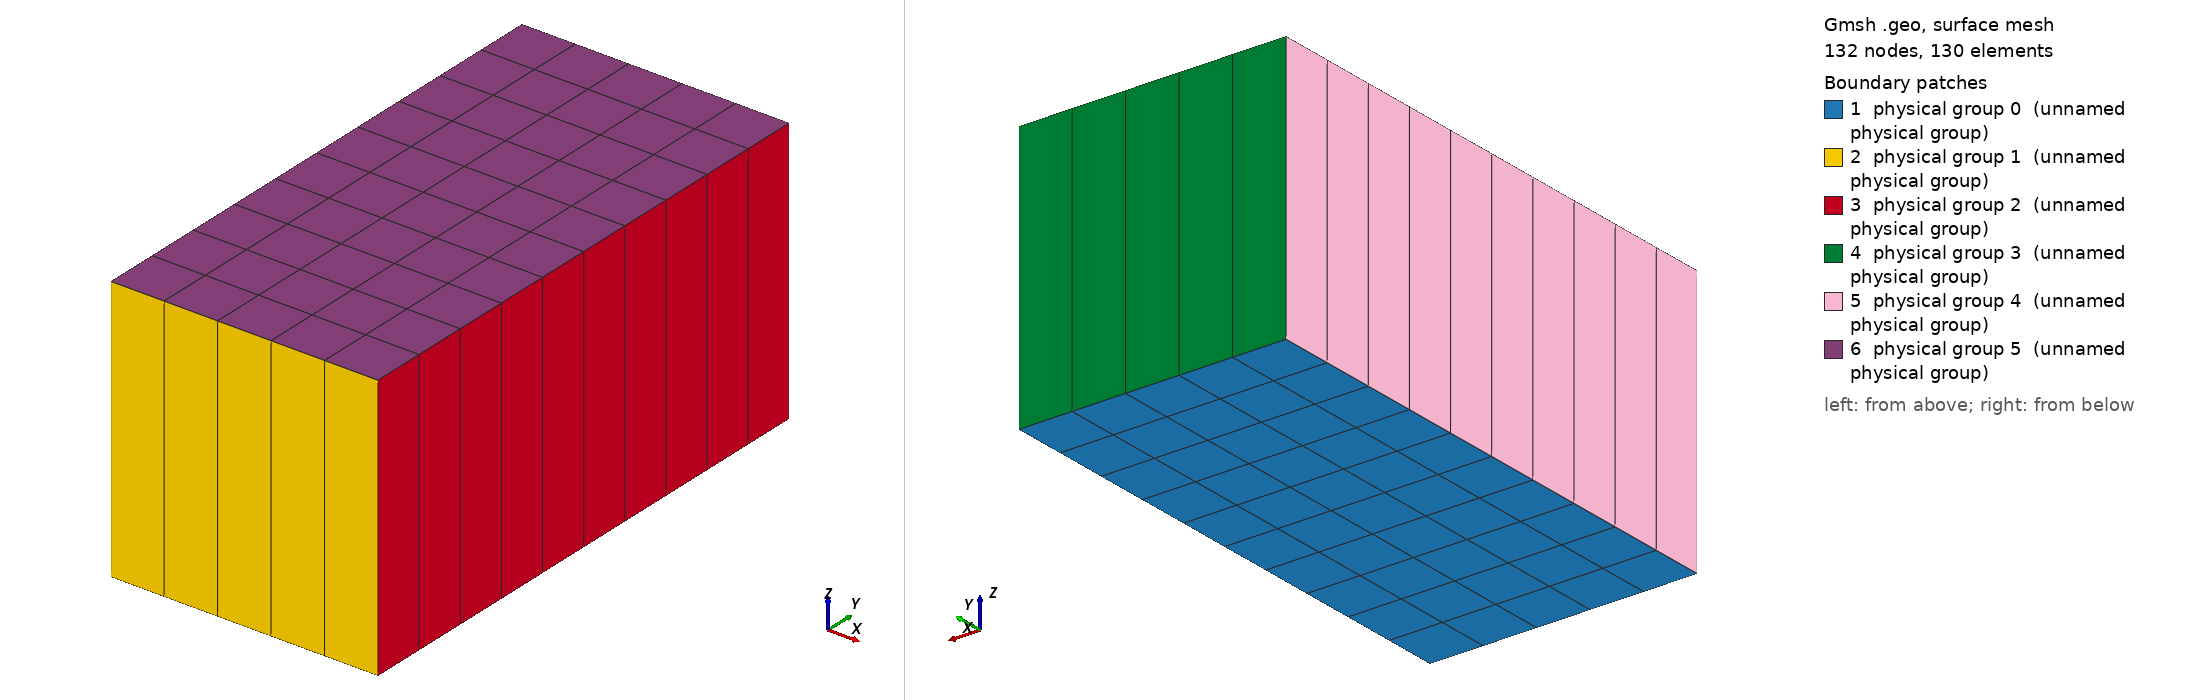

Gmsh geometry script, surface-meshed: 132 nodes, 130 surface elements. Boundary patches (legend numbers): 1 physical group 0 (unnamed physical group), 2 physical group 1 (unnamed physical group), 3 physical group 2 (unnamed physical group), 4 physical group 3 (unnamed physical group), 5 physical group 4 (unnamed physical group), 6 physical group 5 (unnamed physical group). Left view from above one corner, right view from below the opposite corner. Legend entries are the model's physical surfaces. The drawing asked Gmsh for element sizes between 1% and 20% of the model's largest extent; the script's own settings can give other sizes.

=== 3D_biaxial_5.geo (drawn) ===
/***********************************************/
/* Parameters  */
xmin = 0;
xmax = 60;
ymin = 0;
ymax =120;
zmin = 0;
zmax = 60;
/****** MESH ***********/
nb_cells_x = 5; // nb cells in X dir along fault

nb_cells_y = 10;
progress_coeff = 1; // progression coefficient (for denser regular mesh towards top)

nb_cells_z = 1;
/***********************************************/

lc1 = 1.0; // irrelevant
lc2 = 1.0; // irrelevant
Point(1) = {xmin, ymin, 0, lc1};
Point(2) = {xmax, ymin,  0, lc1};
Point(3) = {xmax, ymax, 0, lc1};
Point(4) = {xmin, ymax, 0, lc1};

Line(1) = {1,2};
Line(2) = {2,3};
Line(3) = {3,4};
Line(4) = {4,1};

Line Loop(1) = {1,2,3,4};

Printf("Buidling fully regular mesh (with hex)");
Transfinite Line{2,-4} = nb_cells_y + 1 Using Bump progress_coeff;
Transfinite Line{1,3} = nb_cells_x + 1;

Ruled Surface(11) = {1};
Transfinite Surface{11} = {1,2,3,4}; // points indices, ordered

Recombine Surface {11};

z_total = zmax - zmin;

tmp1[] = Extrude {0.0,0.0,z_total}{ Surface{11}; Layers{nb_cells_z}; Recombine;};
Printf("tmp1[0]=%g",tmp1[0]); // back surface index
Printf("tmp1[1]=%g",tmp1[1]); // volume index
Printf("tmp1[2]=%g",tmp1[2]); // top surface index
Printf("tmp1[3]=%g",tmp1[3]); // left surface index
Printf("tmp1[4]=%g",tmp1[4]); // bottom surface index
Printf("tmp1[5]=%g",tmp1[5]); // right surface index

//Physical Line must start from 0
Physical Surface(0) = {11};       // back (in Z)
Physical Surface(1) = {tmp1[2]};  // bottom (in Y)
Physical Surface(2) = {tmp1[3]};  // right (in X)
Physical Surface(3) = {tmp1[4]};  // top (in Y)
Physical Surface(4) = {tmp1[5]};  // left (in X)
Physical Surface(5) = {tmp1[0]};  // front (in Z)

Physical Volume(0) = {tmp1[1]}; // block
